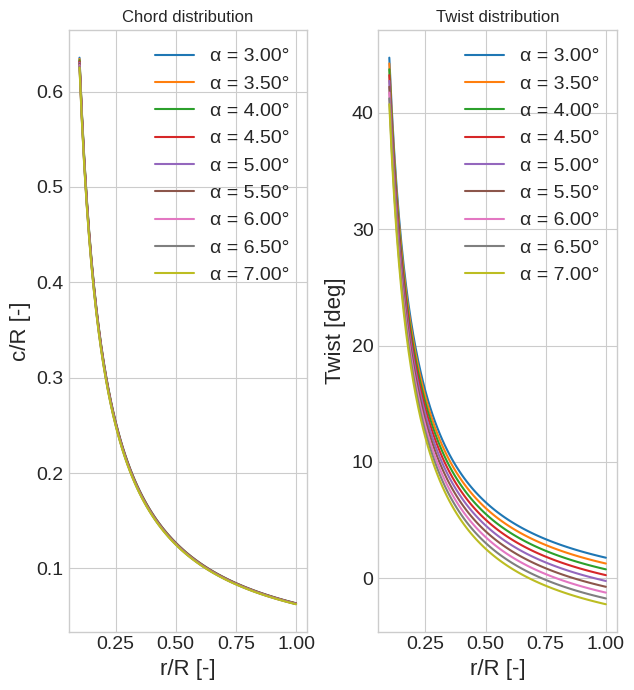

The script that saved this image:
import numpy as np
import math as m
import matplotlib.pyplot as plt

alpha_vary = np.arange(3, 7.1, 0.5)
alpha = np.deg2rad(5) #[rad]

TSR_vary = np.arange(6, 10.1, 0.5) #[-]
TSR = 8 #[-]

B = np.arange(2, 5.1, 1) #[-]
B = 3 #[-]

r_R = np.arange(0.1, 1.01, 0.01)

c_R_list = []
theta_R_list = []
for alpha_deg in alpha_vary:
    alpha_rad = np.deg2rad(alpha_deg)

    Cl_design = (2*m.pi)**2/360 * alpha_rad + 0.452

    c_R_list.append((16*m.pi/9) * (1 / (Cl_design * TSR**2 * B)) * 1/r_R)
    theta_R_list.append(2/3 * (1/TSR * 1/r_R) - alpha_rad) # [rad]

plt.style.use("seaborn-v0_8-whitegrid")
plt.rc('legend', fontsize=14)
plt.rc('axes', labelsize=16)
plt.rc('xtick', labelsize=14)
plt.rc('ytick', labelsize=14)

fig, axs = plt.subplots(1, 2, figsize=(6.4, 7), dpi=100)

labels = ["%1.2f"%val for val in alpha_vary]

# Plot c/R vs r/R
for i, c_R in enumerate(c_R_list):
    axs[0].plot(r_R, c_R, label=f"α = {labels[i]}°")

axs[0].set_ylabel("c/R [-]")
axs[0].set_xlabel("r/R [-]")
axs[0].set_title("Chord distribution")
axs[0].legend()

# Plot θ/R vs r/R
for i, theta_R in enumerate(theta_R_list):
    axs[1].plot(r_R, np.rad2deg(theta_R), label=f"α = {labels[i]}°")

axs[1].set_ylabel("Twist [deg]")
axs[1].set_xlabel("r/R [-]")
axs[1].set_title("Twist distribution")
axs[1].legend()

fig.tight_layout()
plt.show()
